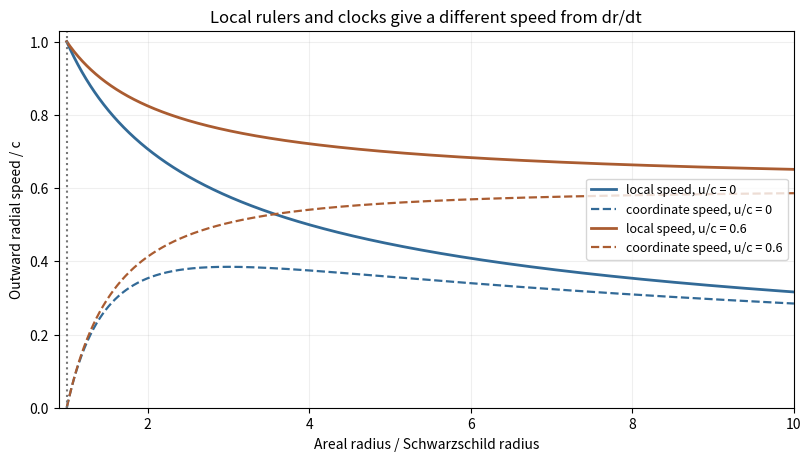

Here is the Python script that generated this plot:
"""Original analytic teaching diagram; Python 3.14, numpy, matplotlib.
Run from the desired output directory; writes its basename PNG to cwd.
"""
import numpy as np
import matplotlib
matplotlib.use("Agg")
import matplotlib.pyplot as plt

r=np.linspace(1.0001,10,1200);f=1-1/r
fig,ax=plt.subplots(figsize=(8,4.5),layout="constrained")
for asym,col in [(0,"#326a97"),(.6,"#aa5c31")]:
 local=np.sqrt(asym**2+(1-asym**2)/r);coordinate=f*local
 ax.plot(r,local,color=col,lw=2,label=f"local speed, u/c = {asym:g}")
 ax.plot(r,coordinate,color=col,lw=1.6,ls="--",label=f"coordinate speed, u/c = {asym:g}")
ax.axvline(1,color="#777777",ls=":");ax.set(xlim=(.9,10),ylim=(0,1.03),xlabel="Areal radius / Schwarzschild radius",ylabel="Outward radial speed / c",title="Local rulers and clocks give a different speed from dr/dt")
ax.legend(fontsize=9,loc="center right");ax.grid(alpha=.2)
fig.savefig("paper-1-schwarzschild-speeds.png",dpi=155,facecolor="white")
